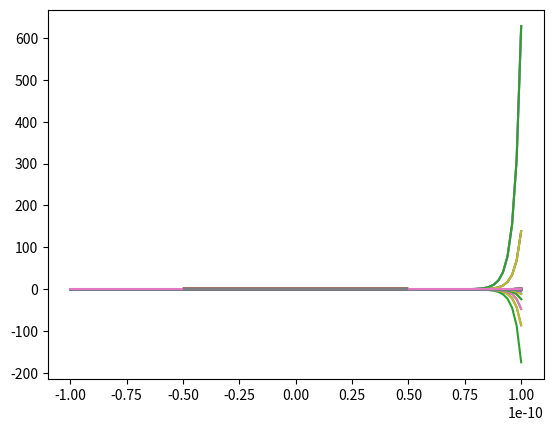
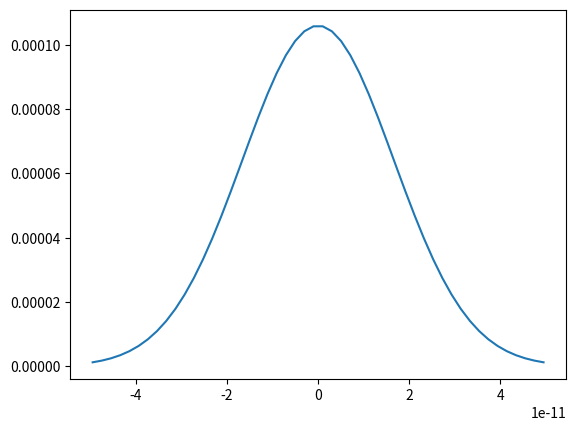

The script that saved these images, in order:
# -*- coding: utf-8 -*-
"""
Created on Thu Jan 28 14:29:46 2021

[redacted]
"""

from scipy.optimize import brentq
from scipy.integrate import odeint
import scipy as sc
import numpy as np
import matplotlib.pyplot as plt
from matplotlib.pyplot import plot,xlabel,ylabel,legend,show, figure, subplot


#set initial conditions 
psi0 = 0
dpsi0 = 1

# pack array
V0 = np.array([psi0, dpsi0, ])

#set potential well
v0=50

#set constants
h = 197*1e-9
m = 0.511*1e6
# E = 413
a=1.e-11

# Define position space
x = np.linspace(-10*a,10*a,100)

def bisect(f, a, b, max_Iter, tolerance):
    
    
    if f(a)*f(b) > 0: # If a and b don't bracket, then stop now
        print("Error:", a, " and ", b, " do not bracket the solution")
        return "null"
    
    for i in range(max_Iter):
        guess=(a+b)/2
        
        if abs(f(guess))<10**(tolerance): # If we are "close enough" return this value
            return guess
        
        if f(a)*f(guess) > 0:
            a = guess
        else:
            b = guess
            
    return guess

# define function that retunrs the wavefunctiona at the boundary
def schro_boundary(E):
    sol = odeint(schro, V0, x, args=(E,), tfirst = True)
    dpsi = sol[:,0]
    ddpsi = sol[:,1]
    
    plt.plot(x,dpsi)
    plt.plot(x[25:-25],dpsi[25:-25])
    return dpsi[-1]

#define schodinger system of differential equations
def schro(x,V,E):
    psi = V[0]
    dpsi = V[1]
    ddpsi = 2*m/(h**2)*(v0*((x**2)/(a**2))-E)*psi
    
    #pack results
    rate = np.array([dpsi, ddpsi])
    return rate

#find ground state energy
Gnd_energy = bisect(schro_boundary,100,200,100,-3)
    
print("The proper eigenvalue for the ground state of this harmonic oscilattor")
print("is: ",Gnd_energy, "eV")

E = Gnd_energy
sol = odeint(schro, V0, x, args=(E,), tfirst=True)
p = sol[:,0]
dp = sol[:,1]

#graph ground state
fig2, (ax2) = plt.subplots(nrows=1, ncols=1)
ax2.plot(x[25:-25],p[25:-25], label='E=137.8')
